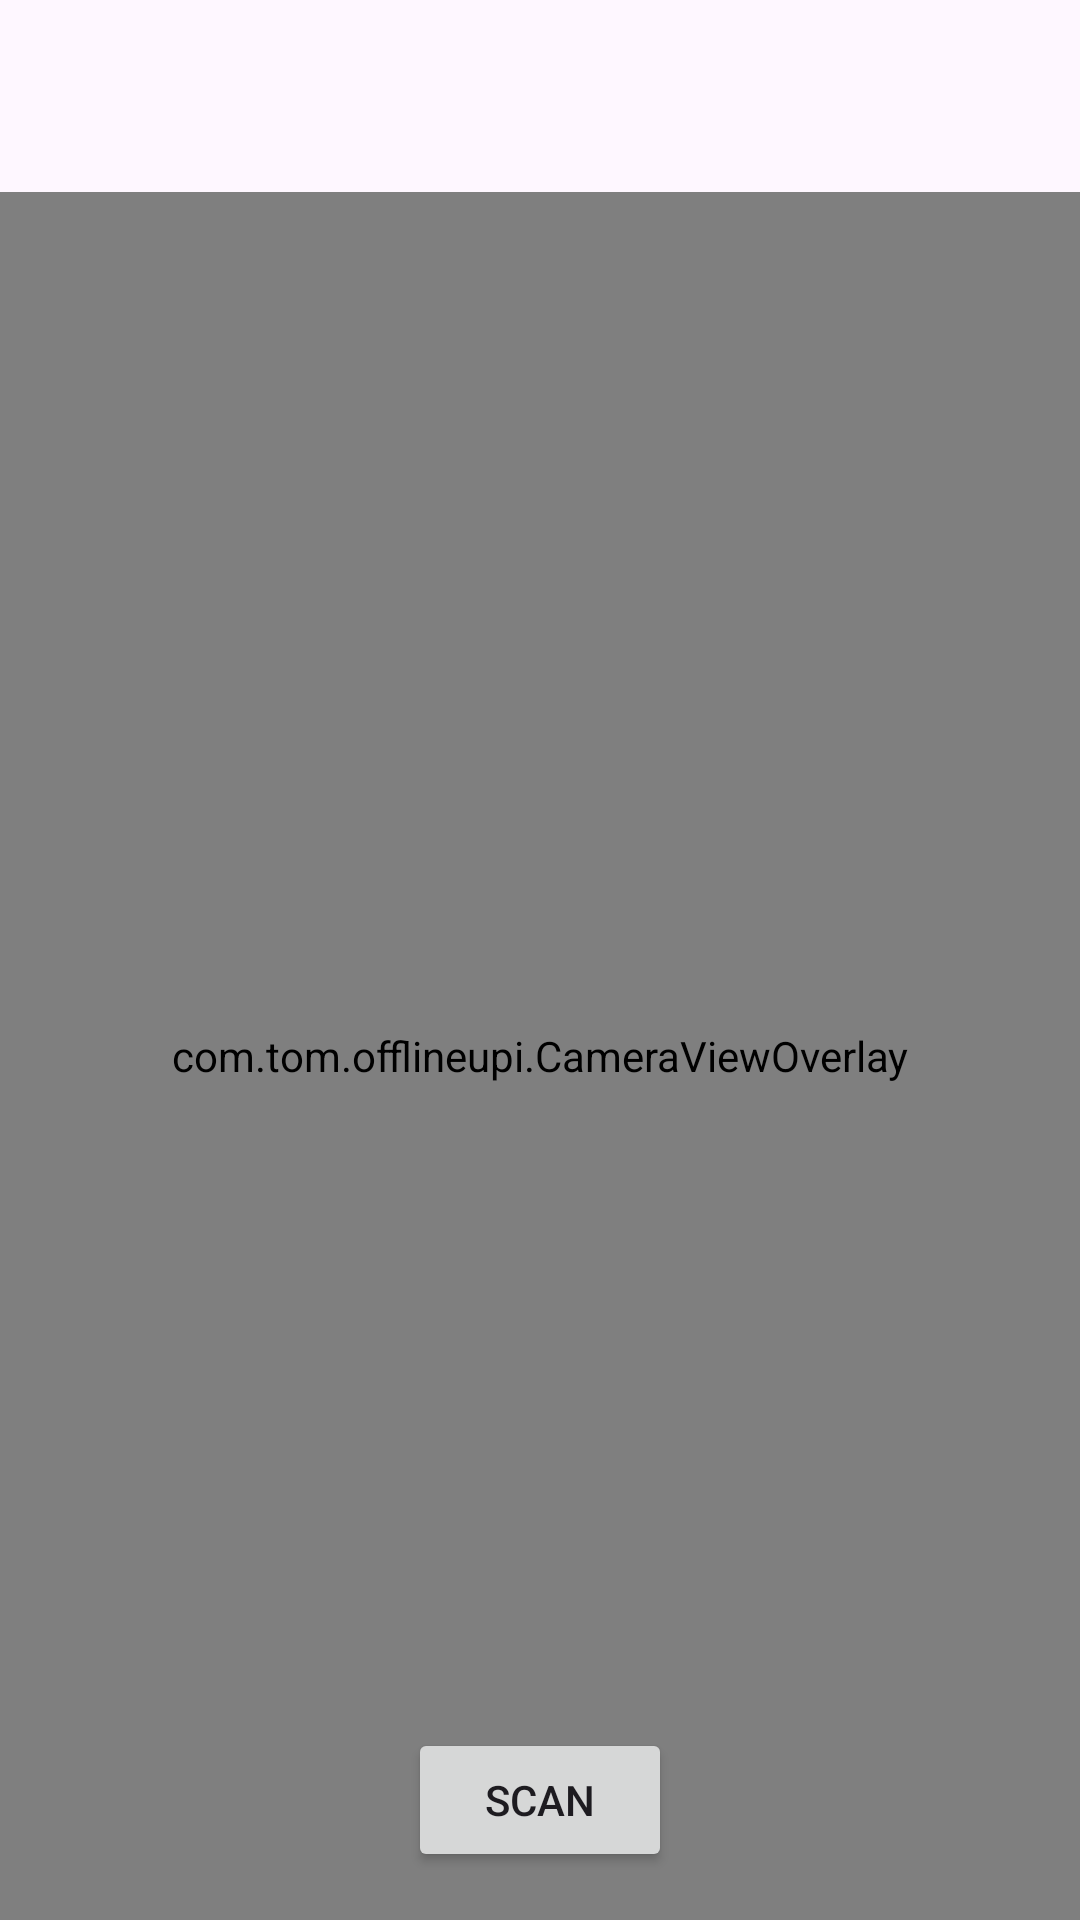

Android layout source for this screen:
<!-- AndroidManifest.xml: activity theme Theme.OfflineUPI -->
<!-- res/layout/activity_main.xml -->
<?xml version="1.0" encoding="utf-8"?>
<androidx.coordinatorlayout.widget.CoordinatorLayout xmlns:android="http://schemas.android.com/apk/res/android"
    xmlns:app="http://schemas.android.com/apk/res-auto"
    xmlns:tools="http://schemas.android.com/tools"
    android:layout_width="match_parent"
    android:layout_height="match_parent"
    android:fitsSystemWindows="true"
    tools:context=".MainActivity">

    <com.google.android.material.appbar.AppBarLayout
        android:layout_width="match_parent"
        android:layout_height="wrap_content"
        android:fitsSystemWindows="true">

        <com.google.android.material.appbar.MaterialToolbar
            android:id="@+id/toolbar"
            android:layout_width="match_parent"
            android:layout_height="?attr/actionBarSize" />

    </com.google.android.material.appbar.AppBarLayout>

    <include android:id="@+id/included" layout="@layout/content_main" />
    <Button
        android:id="@+id/button"
        android:layout_width="wrap_content"
        android:layout_height="wrap_content"
        android:text="Scan"
        android:layout_gravity="bottom|center"
        android:layout_marginEnd="@dimen/fab_margin"
        android:layout_marginBottom="16dp" />


</androidx.coordinatorlayout.widget.CoordinatorLayout>
<!-- res/layout/content_main.xml (included above) -->
<?xml version="1.0" encoding="utf-8"?>
<androidx.constraintlayout.widget.ConstraintLayout xmlns:android="http://schemas.android.com/apk/res/android"
    xmlns:app="http://schemas.android.com/apk/res-auto"
    xmlns:tools="http://schemas.android.com/tools"
    android:layout_width="match_parent"
    android:layout_height="match_parent"
    app:layout_behavior="@string/appbar_scrolling_view_behavior">

    <androidx.camera.view.PreviewView
        android:id="@+id/preview_view"
        android:layout_width="0dp"
        android:layout_height="0dp"
        android:layout_gravity="center"
        app:layout_constraintBottom_toBottomOf="parent"
        app:layout_constraintEnd_toEndOf="parent"
        app:layout_constraintStart_toStartOf="parent"
        app:layout_constraintTop_toTopOf="parent"
        app:layout_constraintVertical_bias="0.0" />
    <com.tom.offlineupi.CameraViewOverlay
        android:id="@+id/overlayView"
        android:layout_width="0dp"
        android:layout_height="0dp"
        android:layout_gravity="center"
        app:layout_constraintBottom_toBottomOf="parent"
        app:layout_constraintEnd_toEndOf="parent"
        app:layout_constraintStart_toStartOf="parent"
        app:layout_constraintTop_toTopOf="parent"
        app:layout_constraintVertical_bias="0.0" />



    










</androidx.constraintlayout.widget.ConstraintLayout>
<!-- resources referenced by this layout -->
<resources>
  <style name="Theme.OfflineUPI" parent="Base.Theme.OfflineUPI" />
  <style name="Base.Theme.OfflineUPI" parent="Theme.Material3.DayNight.NoActionBar">
          
          
      </style>
</resources>
